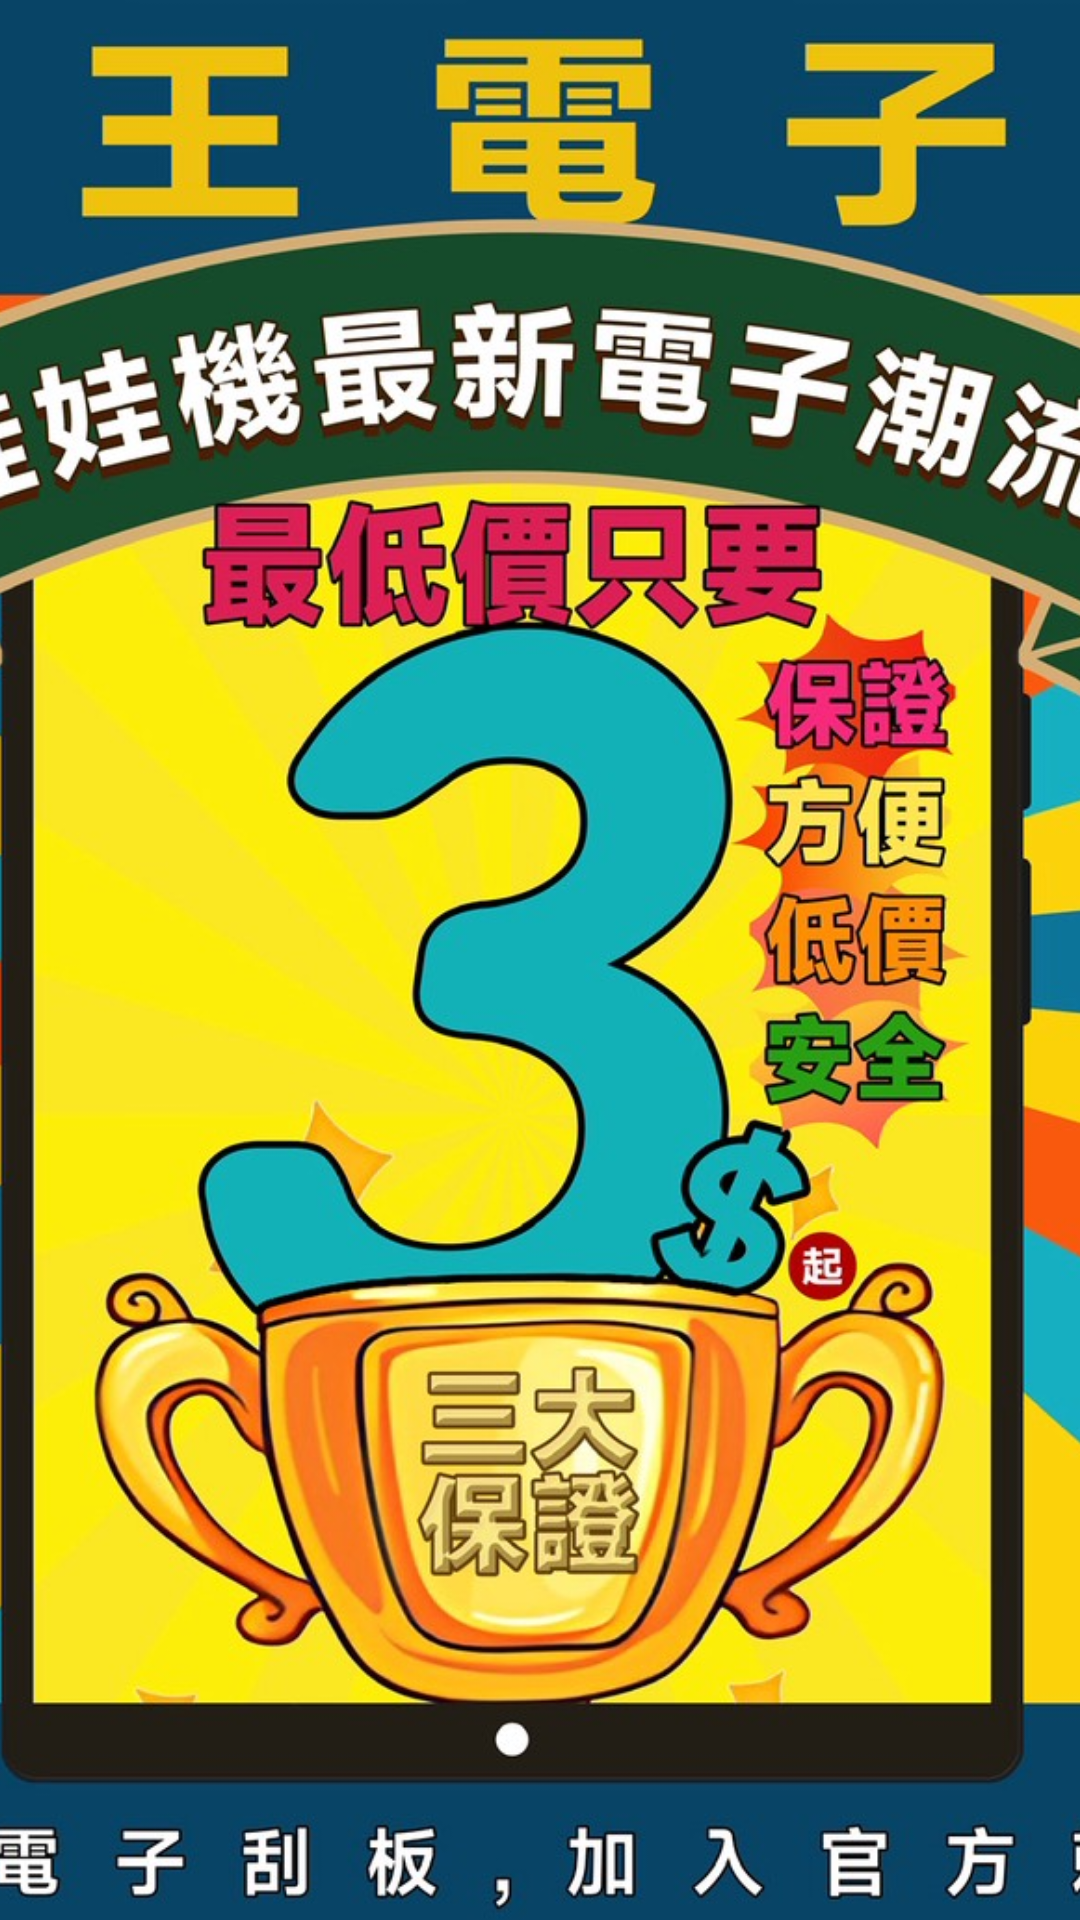

This screen was rendered from an Android layout file. Write that file and the resources it references.
<!-- AndroidManifest.xml: application theme Theme.A3 -->
<!-- res/layout/splash_screen.xml -->
<?xml version="1.0" encoding="utf-8"?>
<FrameLayout xmlns:android="http://schemas.android.com/apk/res/android"
    android:id="@+id/splash_container"
    android:layout_width="match_parent"
    android:layout_height="match_parent"
    android:background="#000000">

    <ImageView
        android:id="@+id/splash_image"
        android:layout_width="match_parent"
        android:layout_height="match_parent"
        android:contentDescription="啟動海報"
        android:scaleType="centerCrop"
        android:src="@drawable/splash_poster" />

</FrameLayout>
<!-- resources referenced by this layout -->
<resources>
  <!-- drawable splash_poster: jpg bitmap (drawable, 380587 bytes) -->
</resources>
